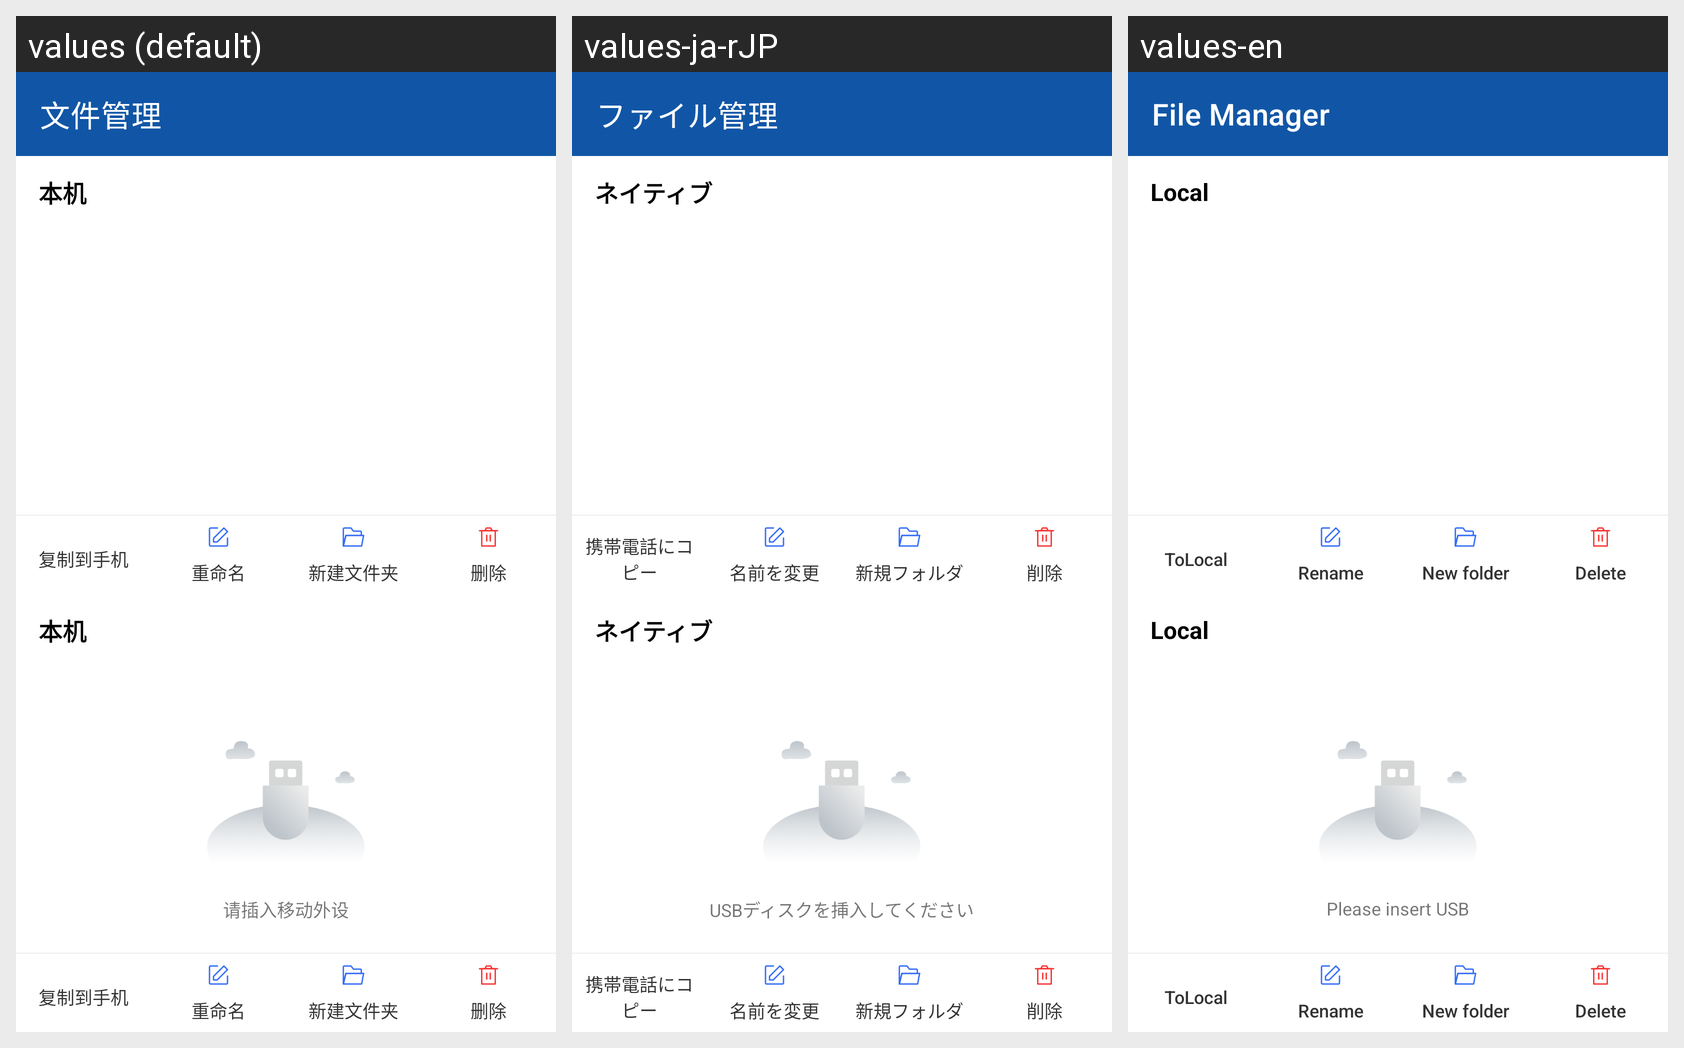

Strings drawn on this Android screen and how each of the app's shown locales translates them:
Android screen res/layout/activity_fm.xml rendered under 3 locales, left to right: values (default), values-ja-rJP, values-en. Device: Nexus 5 (rendered at 1080×1920; each locale shown at half size, 540×960, under a caption strip naming it); theme Theme.MaterialComponents.DayNight.NoActionBar.
Strings drawn on this screen, with the default value and each locale's value (text and hints the layout hard-codes, and strings that could not be matched under every locale, appear in the picture but are not listed):

file_manager
  values: 文件管理
  values-ja-rJP: ファイル管理
  values-en: File Manager

no_usb
  values: 请插入移动外设
  values-ja-rJP: USBディスクを挿入してください
  values-en: Please insert USB

fm_local
  values: 本机
  values-ja-rJP: ネイティブ
  values-en: Local

fm_copytolocal
  values: 复制到手机
  values-ja-rJP: 携帯電話にコピー
  values-en: ToLocal

fm_rename
  values: 重命名
  values-ja-rJP: 名前を変更
  values-en: Rename

fm_newfile
  values: 新建文件夹
  values-ja-rJP: 新規フォルダ
  values-en: New folder

fm_del
  values: 删除
  values-ja-rJP: 削除
  values-en: Delete
